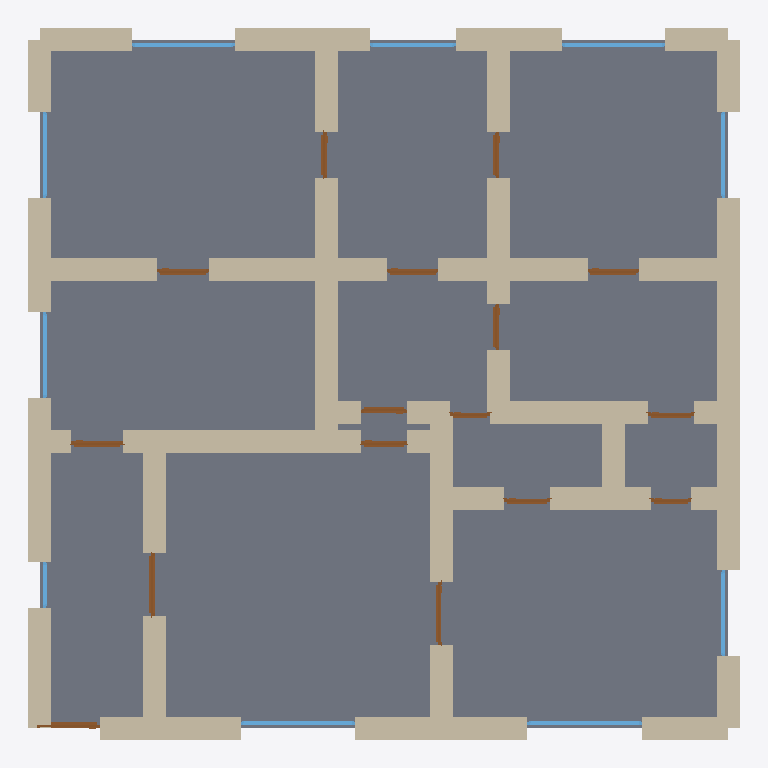
Plan cut of the same IFC building model at storey 'Ground Floor' (level 0.00 m, cut at 1.40 m), seen from above with north up, elements coloured by IFC class: 51 walls (beige), 16 doors (brown), 10 windows (light blue), 1 slab (grey). Cut surfaces are drawn darker.
Extent 12.4 m × 12.4 m × 2.9 m (x, y, z). Storeys (1): Ground Floor at 0.00 m. Elements (78): 51 IfcWall, 16 IfcDoor, 10 IfcWindow, 1 IfcSlab.

HEADER;
FILE_DESCRIPTION(('ViewDefinition[DesignTransferView]'),'2;1');
FILE_NAME('/dev/null','2026-05-05T15:21:44+05:30',(''),(''),'IfcOpenShell 0.8.5','IfcOpenShell 0.8.5','Nobody');
FILE_SCHEMA(('IFC4'));
ENDSEC;
DATA;
#1=IFCPROJECT('3OfmF4jWT20ukmx5ASlFt5',$,'A Tirolerhaus single-floor variant — Innsbruck/Kitzbühel typ',$,$,$,$,(#10),#5);
#12=IFCSITE('2Y8t6tDvn8Bhnr6bCFXUuW',$,'Site',$,$,$,$,$,$,$,$,$,$,$);
#13=IFCBUILDING('3VGEVfoXr2$xR4YnhNjT2w',$,'Building',$,$,$,$,$,$,$,$,$);
#16=IFCBUILDINGSTOREY('0hwLZyk3j7r8jle09gtdaz',$,'Ground Floor',$,$,#22,$,$,$,$);
#3369=IFCSLAB('0yGm_4mS5ERP_WitgvU$ln',$,'Floor',$,$,#3386,#3381,$,.FLOOR.);
#112=IFCWALL('1TwLWPbpD3OPs$QLrwv5za',$,'Exterior Wall',$,$,#133,#128,$,$);
#46=IFCWALL('3azrcJ03r7ffMkdfhiEDJI',$,'Exterior Wall',$,$,#67,#62,$,$);
#486=IFCWALL('2YsMN8jNTETei6Vyt7KZrd',$,'Interior Wall',$,$,#507,#502,$,$);
#288=IFCWALL('2LlE5DNMv6yxOxWHBPq9RJ',$,'Exterior Wall',$,$,#309,#304,$,$);
#794=IFCWALL('24R0NzZDz41vo4hPm97wOI',$,'Interior Wall',$,$,#815,#810,$,$);
#23=IFCWALL('2_b6PQaKT6MOMtvZFZLTk8',$,'Exterior Wall',$,$,#45,#39,$,$);
#200=IFCWALL('1PmXFxCtr8JQl8Ne73RyTv',$,'Exterior Wall',$,$,#221,#216,$,$);
#310=IFCWALL('38UBF8h8H3VfZq9p2ZoKlx',$,'Exterior Wall',$,$,#331,#326,$,$);
#266=IFCWALL('2dJKMuOaP4TvXdNavS7onz',$,'Exterior Wall',$,$,#287,#282,$,$);
#354=IFCWALL('1I9niptxP9jg6wTmSWx2hn',$,'Interior Wall',$,$,#375,#370,$,$);
#838=IFCWALL('0kgN8v9AP0AAqVL0w2HJjk',$,'Interior Wall',$,$,#859,#854,$,$);
#706=IFCWALL('2Xp7R9x7b4zgCG0tPv$DZt',$,'Interior Wall',$,$,#727,#722,$,$);
#178=IFCWALL('0Bj_MXBoDAbQoFgub9duJG',$,'Exterior Wall',$,$,#199,#194,$,$);
#860=IFCWALL('00olwqGwz5Gf3OBVbBZnZm',$,'Interior Wall',$,$,#881,#876,$,$);
#332=IFCWALL('2_HU3oOpjCdxzBJOSavcxB',$,'Interior Wall',$,$,#353,#348,$,$);
#222=IFCWALL('2wEt1bl$fFQe0yIoF3iQL4',$,'Exterior Wall',$,$,#243,#238,$,$);
#1036=IFCWALL('1EdvnqLN90gfdnjcFYIOph',$,'Interior Wall',$,$,#1057,#1052,$,$);
#442=IFCWALL('3u0yHFnl133u3ee1hVlmkr',$,'Interior Wall',$,$,#463,#458,$,$);
#1124=IFCWALL('02wogp_m59mfhZtmxevByF',$,'Interior Wall',$,$,#1145,#1140,$,$);
#1080=IFCWALL('0iwN4$WjD6hOqAu6gHIfLx',$,'Interior Wall',$,$,#1101,#1096,$,$);
#68=IFCWALL('0BY_hIkx52dRgKWfyqXpWR',$,'Exterior Wall',$,$,#89,#84,$,$);
#640=IFCWALL('1ZgT0bO1H8igice5y6Skm0',$,'Interior Wall',$,$,#661,#656,$,$);
#1102=IFCWALL('1meEXCRNDEN9tnJKl6cU2h',$,'Interior Wall',$,$,#1123,#1118,$,$);
#1058=IFCWALL('3PoVi_8er8TRxqG$zbT1qb',$,'Interior Wall',$,$,#1079,#1074,$,$);
#1014=IFCWALL('08Hzk7JHb4WwgeaR06qk8D',$,'Interior Wall',$,$,#1035,#1030,$,$);
#90=IFCWALL('07TUEjthb7ChWEbXuTN4FA',$,'Exterior Wall',$,$,#111,#106,$,$);
#134=IFCWALL('2s8srxy0z6QvK82Qnvj9Gr',$,'Exterior Wall',$,$,#155,#150,$,$);
#244=IFCWALL('2pnXHv4eXFOhUMDzaAUx9M',$,'Exterior Wall',$,$,#265,#260,$,$);
#420=IFCWALL('0aCBT77Fr0SP1ajwfJNpv5',$,'Interior Wall',$,$,#441,#436,$,$);
#552=IFCWALL('1m5ZZDCgf8t8HXgaJ5dTvf',$,'Interior Wall',$,$,#573,#568,$,$);
#464=IFCWALL('3hVG8Blcz8lBN70T6Fu$3w',$,'Interior Wall',$,$,#485,#480,$,$);
#156=IFCWALL('1zWTTPlwD6xfY0Tqsi8FLO',$,'Exterior Wall',$,$,#177,#172,$,$);
#970=IFCWALL('2hA9WELoPEhh1CNEw4wdhM',$,'Interior Wall',$,$,#991,#986,$,$);
#992=IFCWALL('1$N0GKY594u8aNl8F7Q9_h',$,'Interior Wall',$,$,#1013,#1008,$,$);
#926=IFCWALL('0CSs3ULzXFZhzhXkumuhvn',$,'Interior Wall',$,$,#947,#942,$,$);
#574=IFCWALL('2LKpOFJSL4JOWhcQ8AjbXb',$,'Interior Wall',$,$,#595,#590,$,$);
#948=IFCWALL('3hUDVNg3zB_RH2WsPp1_N2',$,'Interior Wall',$,$,#969,#964,$,$);
#530=IFCWALL('08fKKyKM1CnfravvtbJMaa',$,'Interior Wall',$,$,#551,#546,$,$);
#618=IFCWALL('2SreizHar8uAstl4AsfnvY',$,'Interior Wall',$,$,#639,#634,$,$);
#772=IFCWALL('1$QaCy$3f3qft2zvMyFT7T',$,'Interior Wall',$,$,#793,#788,$,$);
#904=IFCWALL('1ImSHgftj73AydFETwPZY5',$,'Interior Wall',$,$,#925,#920,$,$);
#508=IFCWALL('1XZb$bmg11FuVYBLrP0Phs',$,'Interior Wall',$,$,#529,#524,$,$);
#596=IFCWALL('3vqswGrHv7Uvfg$atfu7n7',$,'Interior Wall',$,$,#617,#612,$,$);
#376=IFCWALL('0N_FNr2CzECOG9LIeclTgM',$,'Interior Wall',$,$,#397,#392,$,$);
#882=IFCWALL('3zU2_1ltT0xwkLV3hsAPTj',$,'Interior Wall',$,$,#903,#898,$,$);
#750=IFCWALL('1shjczdHPFig39Hx2AoHw7',$,'Interior Wall',$,$,#771,#766,$,$);
#398=IFCWALL('2hmJLVOrf57hEkDr_FX03I',$,'Interior Wall',$,$,#419,#414,$,$);
#2561=IFCWINDOW('2hB5lHbdz49OcijG$ueRdM',$,'Window',$,$,#2615,#2610,$,1.2,2.0,$,$,$);
#2506=IFCWINDOW('2ZjhtdnEDCexddthMg$Sjg',$,'Window',$,$,#2560,#2555,$,1.2,2.0,$,$,$);
#728=IFCWALL('16IYdYeGf3pOnOpjfsjek0',$,'Interior Wall',$,$,#749,#744,$,$);
#2891=IFCWINDOW('2noLgesrzFpwcq$f3f5CHe',$,'Window',$,$,#2945,#2940,$,1.2,1.8,$,$,$);
#2726=IFCWINDOW('0yX9qU1DvAGf8K_WBwa_5V',$,'Window',$,$,#2780,#2775,$,1.2,1.8,$,$,$);
#816=IFCWALL('3mDdMU86b7Ch7XpeGrLyJF',$,'Interior Wall',$,$,#837,#832,$,$);
#1231=IFCDOOR('2xpRussMbCHgKwCTRaC5g_',$,'Door',$,$,#1315,#1310,$,2.1,1.1,$,$,$);
#2616=IFCWINDOW('1TmlRuOlL5wgvn4T3D5VtR',$,'Window',$,$,#2670,#2665,$,1.2,1.5,$,$,$);
#2671=IFCWINDOW('3jymXyelfDNenbA7jlNEJw',$,'Window',$,$,#2725,#2720,$,1.2,1.5,$,$,$);
#2781=IFCWINDOW('2IWiTg7L51KQfGNn7JID6J',$,'Window',$,$,#2835,#2830,$,1.2,1.5,$,$,$);
#2836=IFCWINDOW('2hFDvGMwj6cR8_JnLR9jkM',$,'Window',$,$,#2890,#2885,$,1.2,1.5,$,$,$);
#2946=IFCWINDOW('0XKkoKu4rCcRt9g1hhZp$r',$,'Window',$,$,#3000,#2995,$,1.2,1.5,$,$,$);
#1146=IFCDOOR('1hccCttTPAAgsHNzgB$xfq',$,'Door',$,$,#1230,#1225,$,2.1,1.1,$,$,$);
#1401=IFCDOOR('1pgkOba3PCsQMigElQqv9_',$,'Door',$,$,#1485,#1480,$,2.1,1.1,$,$,$);
#1316=IFCDOOR('0hZKpNg$fB9xPjmIoEJJcJ',$,'Door',$,$,#1400,#1395,$,2.1,0.9,$,$,$);
#2081=IFCDOOR('1BCSZhHIj4g8KELV1dPMqx',$,'Door',$,$,#2165,#2160,$,2.1,0.9,$,$,$);
#2251=IFCDOOR('2jSaycC7T2mPPBYh0XChr7',$,'Door',$,$,#2335,#2330,$,2.1,0.9,$,$,$);
#2166=IFCDOOR('1YqgugxYP12htjg3Y0kHQG',$,'Door',$,$,#2250,#2245,$,2.1,0.9,$,$,$);
#2336=IFCDOOR('0mWGbRBM1EaxP8h_J7Qc7A',$,'Door',$,$,#2420,#2415,$,2.1,0.8,$,$,$);
#1656=IFCDOOR('3Ldw1M1fPAjuPtjN4TF6f7',$,'Door',$,$,#1740,#1735,$,2.1,0.8,$,$,$);
#1741=IFCDOOR('3OTeMxIPn6hhJ6j_tAguVJ',$,'Door',$,$,#1825,#1820,$,2.1,0.8,$,$,$);
#1996=IFCDOOR('3_id_X3D58CPfzD_6wGQiW',$,'Door',$,$,#2080,#2075,$,2.1,0.8,$,$,$);
#2421=IFCDOOR('3u1nbYvxbCewbUGeTppBNh',$,'Door',$,$,#2505,#2500,$,2.1,0.8,$,$,$);
#1486=IFCDOOR('2LMW$LXGTEDgdmAC_LwPW4',$,'Door',$,$,#1570,#1565,$,2.1,0.8,$,$,$);
#1911=IFCDOOR('0EmJrIgqXBdg2O2VZYHEr1',$,'Door',$,$,#1995,#1990,$,2.1,0.8,$,$,$);
#684=IFCWALL('1OqQCirh519AF$TXmsQuwX',$,'Interior Wall',$,$,#705,#700,$,$);
#662=IFCWALL('1pjUmr12X4lvMOg5Ljdku1',$,'Interior Wall',$,$,#683,#678,$,$);
#1571=IFCDOOR('0eGASvnzb6sxss7S_k21RB',$,'Door',$,$,#1655,#1650,$,2.1,0.7,$,$,$);
#1826=IFCDOOR('2Y2$WP0C9AHe16nqdZakkm',$,'Door',$,$,#1910,#1905,$,2.1,0.7,$,$,$);
#3001=IFCWINDOW('0A$YY_lzfBC8SsL1EbqnHO',$,'Window',$,$,#3055,#3050,$,1.2,0.8,$,$,$);
ENDSEC;
